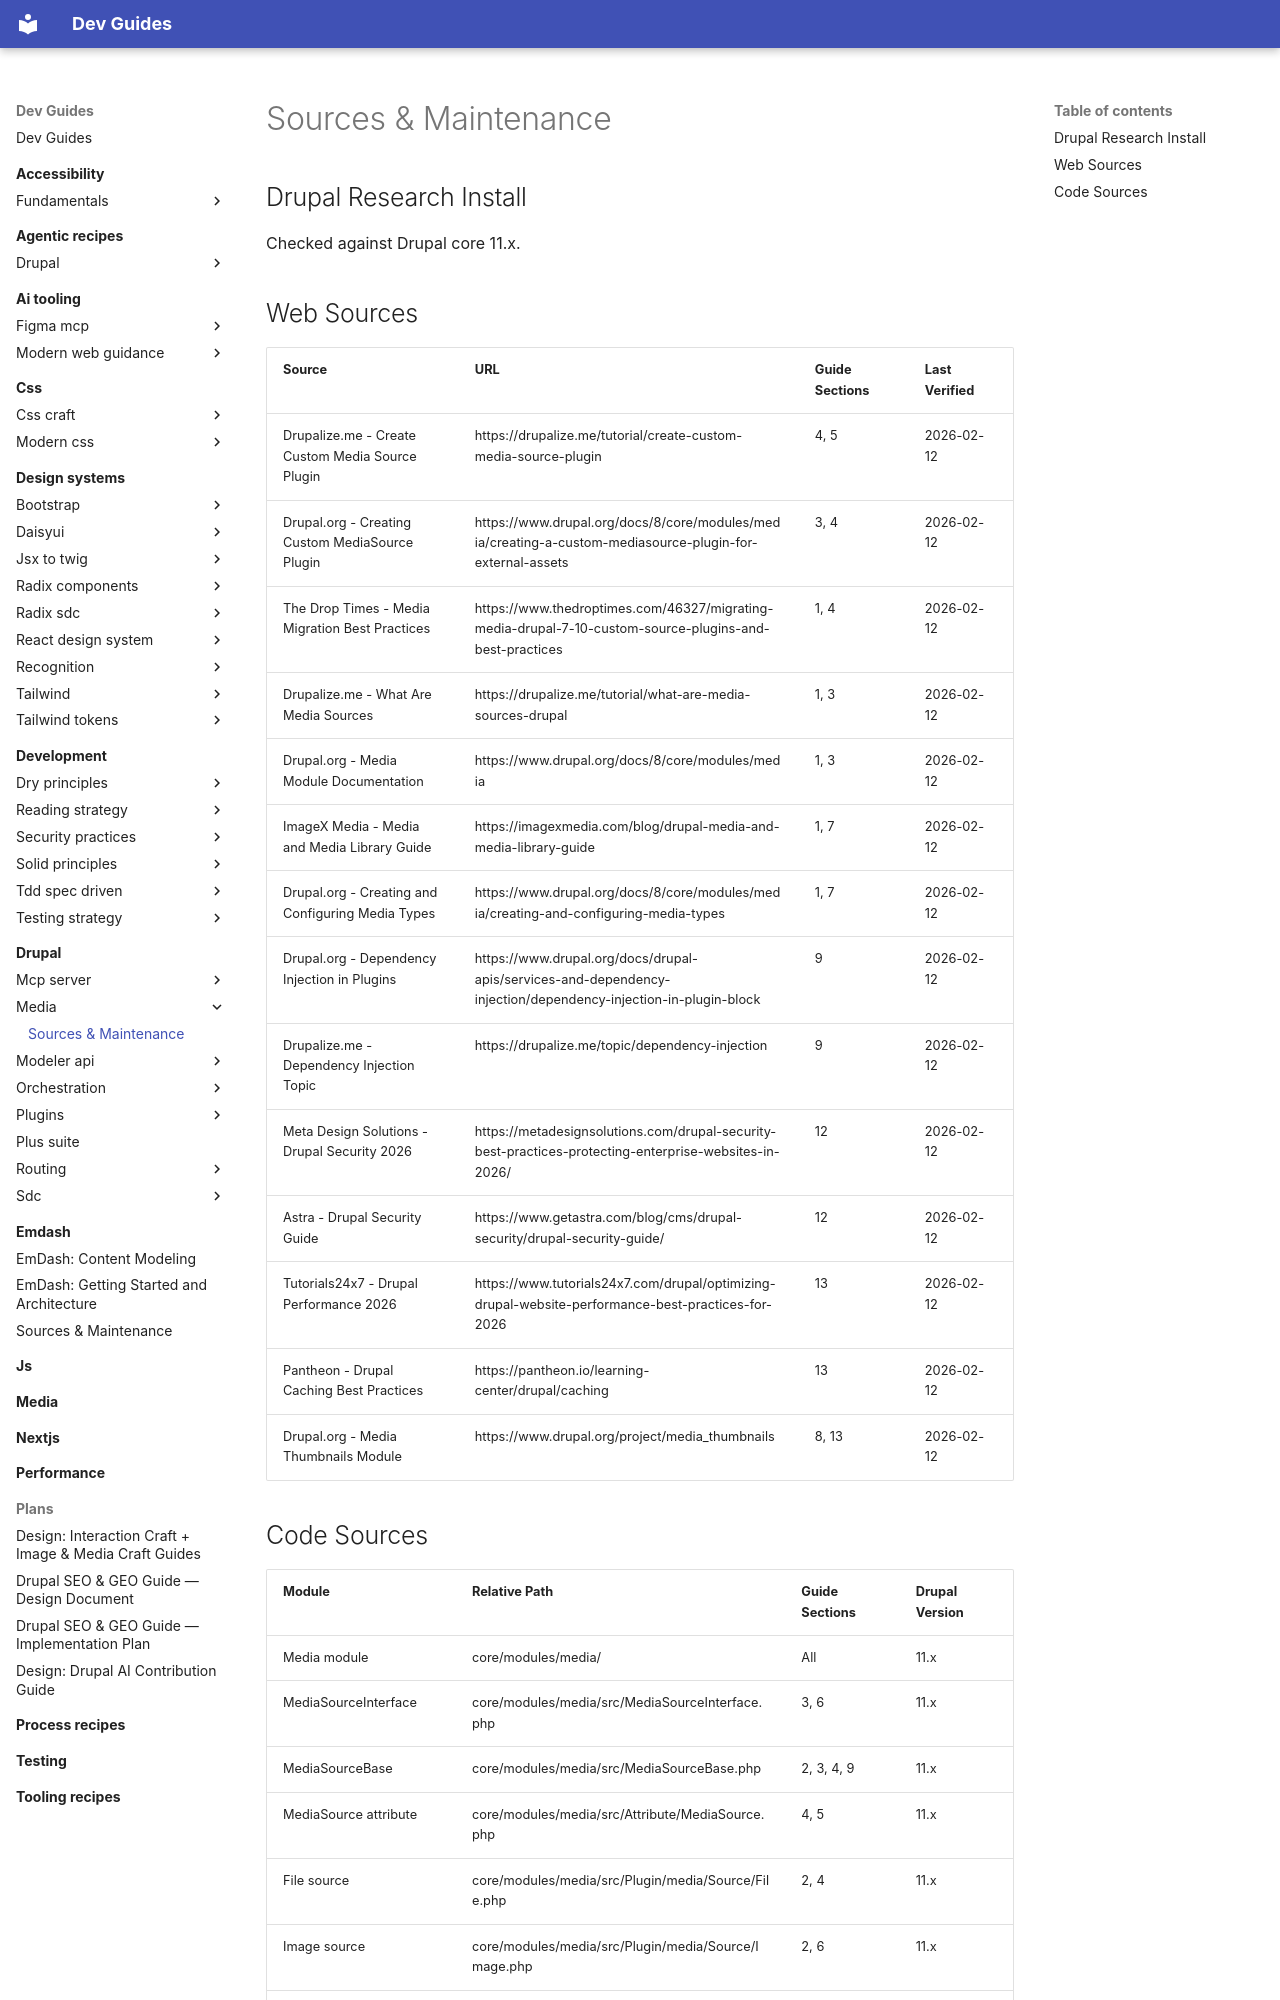

repository: camoa/dev-guides · page: drupal/media/sources-maintenance/index.html · generator: mkdocs

---
description: "Source references and maintenance manifest for the media guides — web sources, code sources, and version history"
---

# Sources & Maintenance

## Drupal Research Install

Checked against Drupal core 11.x.

## Web Sources

| Source | URL | Guide Sections | Last Verified |
|--------|-----|----------------|---------------|
| Drupalize.me - Create Custom Media Source Plugin | https://drupalize.me/tutorial/create-custom-media-source-plugin | 4, 5 | 2026-02-12 |
| Drupal.org - Creating Custom MediaSource Plugin | https://www.drupal.org/docs/8/core/modules/media/creating-a-custom-mediasource-plugin-for-external-assets | 3, 4 | 2026-02-12 |
| The Drop Times - Media Migration Best Practices | https://www.thedroptimes.com/46327/migrating-media-drupal-7-10-custom-source-plugins-and-best-practices | 1, 4 | 2026-02-12 |
| Drupalize.me - What Are Media Sources | https://drupalize.me/tutorial/what-are-media-sources-drupal | 1, 3 | 2026-02-12 |
| Drupal.org - Media Module Documentation | https://www.drupal.org/docs/8/core/modules/media | 1, 3 | 2026-02-12 |
| ImageX Media - Media and Media Library Guide | https://imagexmedia.com/blog/drupal-media-and-media-library-guide | 1, 7 | 2026-02-12 |
| Drupal.org - Creating and Configuring Media Types | https://www.drupal.org/docs/8/core/modules/media/creating-and-configuring-media-types | 1, 7 | 2026-02-12 |
| Drupal.org - Dependency Injection in Plugins | https://www.drupal.org/docs/drupal-apis/services-and-dependency-injection/dependency-injection-in-plugin-block | 9 | 2026-02-12 |
| Drupalize.me - Dependency Injection Topic | https://drupalize.me/topic/dependency-injection | 9 | 2026-02-12 |
| Meta Design Solutions - Drupal Security 2026 | https://metadesignsolutions.com/drupal-security-best-practices-protecting-enterprise-websites-in-2026/ | 12 | 2026-02-12 |
| Astra - Drupal Security Guide | https://www.getastra.com/blog/cms/drupal-security/drupal-security-guide/ | 12 | 2026-02-12 |
| Tutorials24x7 - Drupal Performance 2026 | https://www.tutorials24x7.com/drupal/optimizing-drupal-website-performance-best-practices-for-2026 | 13 | 2026-02-12 |
| Pantheon - Drupal Caching Best Practices | https://pantheon.io/learning-center/drupal/caching | 13 | 2026-02-12 |
| Drupal.org - Media Thumbnails Module | https://www.drupal.org/project/media_thumbnails | 8, 13 | 2026-02-12 |
